Run: headless pygame with SDL's dummy video driver; simulated clock (each Clock.tick advances the game by its frame time, no real sleeping); random seed 0; keys injected as events and as key.get_pressed() state; no mouse input.
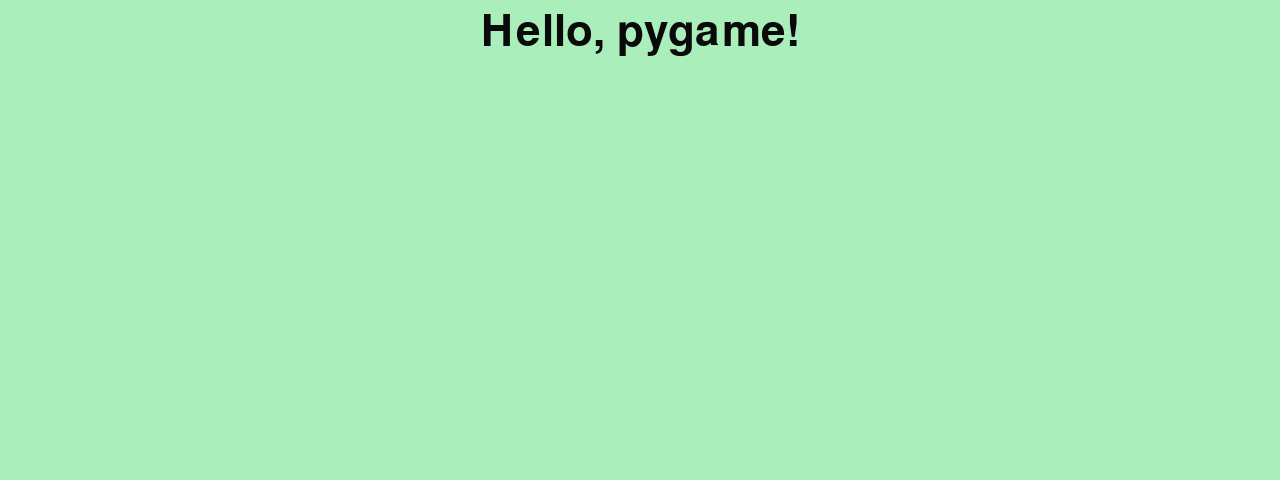
Frame 1 of 4 · flips 1–60 · no input
Frame 2 of 4 · flips 61–180 · tapped SPACE, RETURN · held RIGHT (→), D · screen unchanged from frame 1, image omitted
Frame 3 of 4 · flips 181–300 · held DOWN (↓), S · screen unchanged from frame 2, image omitted
Frame 4 of 4 · flips 301–420 · held LEFT (←), A, UP (↑), W · screen unchanged from frame 3, image omitted

The pygame program that drew these frames:

#!/usr/bin/env python

import os
import pygame

if not pygame.font:
    print("Warning, fonts disabled")
if not pygame.mixer:
    print("Warning, sound disabled")


def main():
    # Initialize
    pygame.init()
    screen = pygame.display.set_mode((1280, 480), pygame.SCALED)
    pygame.display.set_caption("KT21 Sim")
    pygame.mouse.set_visible(True)

    # Create background
    background = pygame.Surface(screen.get_size())
    background = background.convert()
    background.fill((170, 238, 187))

   # Create centered text
    if pygame.font:
        font = pygame.font.Font(None, 64)
        text = font.render("Hello, pygame!", True, (10, 10, 10))
        textpos = text.get_rect(centerx=background.get_width() / 2, y=10)
        background.blit(text, textpos)

    # Display background
    screen.blit(background, (0, 0))
    pygame.display.flip()

    clock = pygame.time.Clock()

    running = True
    while running:
        clock.tick(60)

        # Handle input events
        for event in pygame.event.get():
            if event.type == pygame.QUIT:
                running = False
            elif event.type == pygame.KEYDOWN and event.key == pygame.K_ESCAPE:
                running = False

        # Update game state

        # Draw
        screen.blit(background, (0, 0))
        pygame.display.flip()

    pygame.quit()


# Call 'main' function when script is executed
if __name__ == "__main__":
    main()
